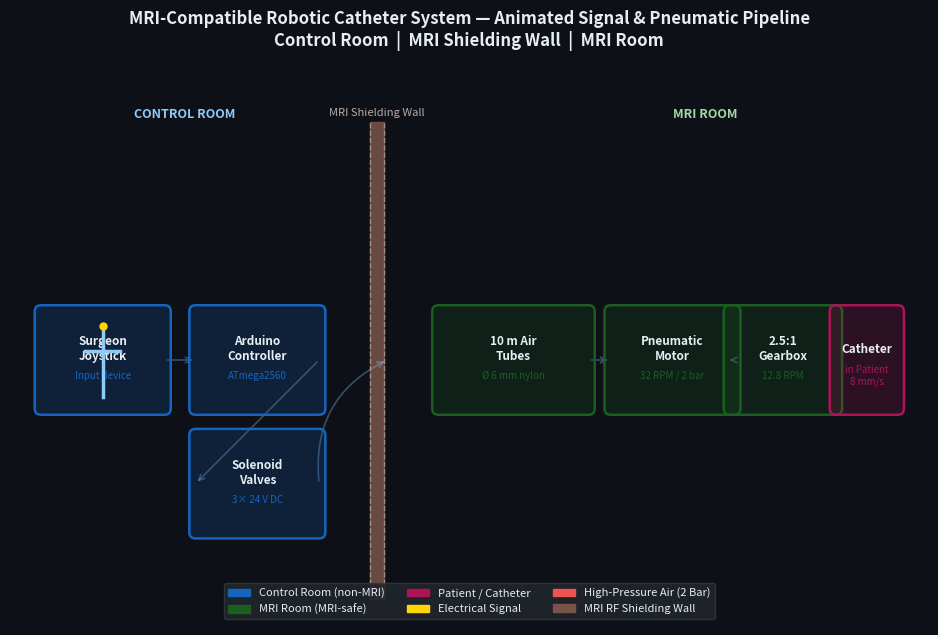

The matplotlib source for this figure:
"""
system_architecture_animation.py
==================================
2-D ``matplotlib`` FuncAnimation that visually maps the **entire MRI-compatible
robotic catheter system** — from the surgeon to the patient — as an animated
block-diagram / pipeline suitable for an academic poster or presentation.

Layout (left → right)
----------------------
  Control Room  |  MRI Shielding Wall  |  MRI Room
  ─────────────────────────────────────────────────
  [Surgeon       [Arduino /     [10 m Air  [Pneumatic  [2.5:1    [Catheter
   Joystick]  →  Solenoid  →   Tubes]  →   Motor]   →  Gearbox] →  in Patient]
                 Valves]

Animation steps
---------------
  Step 1 — Surgeon moves joystick (small dot pulses on the joystick block).
  Step 2 — Arduino sends electrical signal (yellow flash) to solenoid valves.
  Step 3 — High-pressure air (blue/red pulses) travels along the long air tubes
            across the MRI wall into the MRI room.
  Step 4 — Pneumatic Motor block shows a spinning indicator.
  Step 5 — Catheter block advances a short red "catheter" segment into the
            "Patient" block.

Requirements
------------
  pip install numpy matplotlib

Usage
-----
  python system_architecture_animation.py

Author: Sam Tsang (MRI Actuator Project)
"""

import numpy as np
import matplotlib.pyplot as plt
import matplotlib.patches as mpatches
import matplotlib.animation as animation
from matplotlib.patches import FancyBboxPatch, FancyArrowPatch

# ---------------------------------------------------------------------------
# Layout constants (all in data-space units, axes range 0–10 × 0–6)
# ---------------------------------------------------------------------------
AX_W, AX_H = 10.0, 6.0

# Block positions: (centre_x, centre_y, half_width, half_height)
BLOCKS = {
    'joystick':   (0.85, 3.0, 0.70, 0.55),
    'arduino':    (2.60, 3.0, 0.70, 0.55),
    'solenoid':   (2.60, 1.6, 0.70, 0.55),
    'tubes':      (5.50, 3.0, 0.85, 0.55),
    'motor':      (7.30, 3.0, 0.70, 0.55),
    'gearbox':    (8.55, 3.0, 0.60, 0.55),
    'catheter':   (9.50, 3.0, 0.35, 0.55),
}

# Colours
BG_COL       = '#0d1117'
PANEL_COL    = '#161b22'
CTRL_COL     = '#1565C0'   # control-room blocks
MRI_COL      = '#1b5e20'   # MRI-room blocks
WALL_COL     = '#795548'   # MRI wall colour
ELEC_COL     = '#ffd600'   # electrical signal
AIR_COL_HI   = '#ef5350'   # high-pressure air
AIR_COL_LO   = '#42a5f5'   # low-pressure / exhaust air
ARROW_COL    = '#90caf9'   # static connection arrows
TEXT_COL     = '#e6edf3'
PATIENT_COL  = '#ad1457'   # patient block

# Hex alpha suffixes for semi-transparent overlays
FILL_ALPHA   = '33'        # ~20 % opacity  — block fill
ARROW_ALPHA  = '55'        # ~33 % opacity  — static arrow colour

# MRI wall x-position
WALL_X = 3.95

# Static arrow connection data: (from_block, to_block) — drawn once
CONNECTIONS = [
    ('joystick', 'arduino'),
    ('arduino',  'solenoid'),
    ('solenoid', 'tubes'),      # crosses the wall
    ('tubes',    'motor'),
    ('motor',    'gearbox'),
    ('gearbox',  'catheter'),
]

# ---------------------------------------------------------------------------
# Figure / axes
# ---------------------------------------------------------------------------
fig, ax = plt.subplots(figsize=(14, 7))
fig.patch.set_facecolor(BG_COL)
ax.set_facecolor(BG_COL)
ax.set_xlim(-0.2, AX_W + 0.2)
ax.set_ylim(0.0, AX_H)
ax.set_aspect('equal')
ax.set_axis_off()

fig.suptitle(
    'MRI-Compatible Robotic Catheter System — Animated Signal & Pneumatic Pipeline\n'
    'Control Room  |  MRI Shielding Wall  |  MRI Room',
    color=TEXT_COL, fontsize=12, fontweight='bold', y=0.99
)

# ---------------------------------------------------------------------------
# Helpers
# ---------------------------------------------------------------------------

def block_rect(name):
    """Return (x_left, y_bottom, width, height) for *name*."""
    cx, cy, hw, hh = BLOCKS[name]
    return cx - hw, cy - hh, 2 * hw, 2 * hh


def block_right_edge(name):
    cx, cy, hw, hh = BLOCKS[name]
    return cx + hw, cy


def block_left_edge(name):
    cx, cy, hw, hh = BLOCKS[name]
    return cx - hw, cy


def block_centre(name):
    cx, cy, _, _ = BLOCKS[name]
    return cx, cy


def draw_fancy_box(ax, name, colour, label, sublabel='', text_col=TEXT_COL):
    x, y, w, h = block_rect(name)
    box = FancyBboxPatch(
        (x, y), w, h,
        boxstyle='round,pad=0.07',
        linewidth=1.8,
        edgecolor=colour,
        facecolor=colour + FILL_ALPHA,   # semi-transparent fill
        zorder=3
    )
    ax.add_patch(box)
    cx, cy, _, _ = BLOCKS[name]
    ax.text(cx, cy + 0.12, label, ha='center', va='center',
            color=TEXT_COL, fontsize=8.5, fontweight='bold', zorder=4)
    if sublabel:
        ax.text(cx, cy - 0.18, sublabel, ha='center', va='center',
                color=colour, fontsize=7.0, zorder=4)
    return box


# ---------------------------------------------------------------------------
# Draw MRI shielding wall
# ---------------------------------------------------------------------------
wall_patch = ax.fill_betweenx(
    [0.3, AX_H - 0.3], WALL_X - 0.08, WALL_X + 0.08,
    color=WALL_COL, alpha=0.85, zorder=2
)
# Dashed border lines
for xw in (WALL_X - 0.08, WALL_X + 0.08):
    ax.plot([xw, xw], [0.3, AX_H - 0.3],
            color='#bcaaa4', lw=1.0, linestyle='--', alpha=0.7, zorder=3)
ax.text(WALL_X, AX_H - 0.15, 'MRI Shielding Wall', ha='center', va='top',
        color='#bcaaa4', fontsize=8, style='italic', zorder=5)

# Room labels
ax.text(WALL_X * 0.45, AX_H - 0.15, 'CONTROL ROOM',
        ha='center', va='top', color='#90caf9',
        fontsize=9, fontweight='bold', zorder=5)
ax.text((WALL_X + AX_W) * 0.55, AX_H - 0.15, 'MRI ROOM',
        ha='center', va='top', color='#a5d6a7',
        fontsize=9, fontweight='bold', zorder=5)

# ---------------------------------------------------------------------------
# Draw static blocks
# ---------------------------------------------------------------------------
draw_fancy_box(ax, 'joystick', CTRL_COL, 'Surgeon\nJoystick', 'Input device')
draw_fancy_box(ax, 'arduino',  CTRL_COL, 'Arduino\nController', 'ATmega2560')
draw_fancy_box(ax, 'solenoid', CTRL_COL, 'Solenoid\nValves', '3× 24 V DC')
draw_fancy_box(ax, 'tubes',    MRI_COL,  '10 m Air\nTubes', 'Ø 6 mm nylon')
draw_fancy_box(ax, 'motor',    MRI_COL,  'Pneumatic\nMotor', '32 RPM / 2 bar')
draw_fancy_box(ax, 'gearbox',  MRI_COL,  '2.5:1\nGearbox', '12.8 RPM')

# Patient block (special colour)
cx, cy, hw, hh = BLOCKS['catheter']
patient_box = FancyBboxPatch(
    (cx - hw, cy - hh), 2 * hw, 2 * hh,
    boxstyle='round,pad=0.07',
    linewidth=1.8,
    edgecolor=PATIENT_COL,
    facecolor=PATIENT_COL + FILL_ALPHA,
    zorder=3
)
ax.add_patch(patient_box)
ax.text(cx, cy + 0.12, 'Catheter', ha='center', va='center',
        color=TEXT_COL, fontsize=8.5, fontweight='bold', zorder=4)
ax.text(cx, cy - 0.18, 'in Patient\n8 mm/s', ha='center', va='center',
        color=PATIENT_COL, fontsize=7.0, zorder=4)

# Joystick icon — simple cross
jcx, jcy = block_centre('joystick')
ax.plot([jcx, jcx], [jcy - 0.42, jcy + 0.38], color='#90caf9', lw=2.5, zorder=5)
ax.plot([jcx - 0.20, jcx + 0.20], [jcy + 0.10, jcy + 0.10],
        color='#90caf9', lw=2.5, zorder=5)
js_dot = ax.plot(jcx, jcy + 0.38, 'o', ms=5, color='#ffd600', zorder=6)[0]

# ---------------------------------------------------------------------------
# Static connection arrows (grey)
# ---------------------------------------------------------------------------
static_arrows = {}
for src, dst in CONNECTIONS:
    x0, y0 = block_right_edge(src)
    x1, y1 = block_left_edge(dst)
    # Special routing: solenoid → tubes goes via a corner
    if src == 'solenoid' and dst == 'tubes':
        # solenoid is below arduino; route: right → up → right
        # draw two-segment path (corner at solenoid right, arduino level)
        sx0, sy0 = block_right_edge('solenoid')   # (3.30, 1.6)
        ax.annotate(
            '', xy=(WALL_X + 0.12, BLOCKS['tubes'][1]),
            xytext=(sx0, sy0),
            arrowprops=dict(
                arrowstyle='->', color=ARROW_COL + ARROW_ALPHA,
                lw=1.2,
                connectionstyle='arc3,rad=-0.35'
            ),
            zorder=2
        )
        continue
    arr = ax.annotate(
        '', xy=(x1, y1), xytext=(x0, y0),
        arrowprops=dict(arrowstyle='->', color=ARROW_COL + ARROW_ALPHA, lw=1.2),
        zorder=2
    )
    static_arrows[(src, dst)] = arr

# ---------------------------------------------------------------------------
# Animated elements
# ---------------------------------------------------------------------------

# ── Step 1: joystick pulse dot ────────────────────────────────────────────
joystick_pulse, = ax.plot([], [], 'o', ms=10, color='#ffd600', alpha=0.0, zorder=7)

# ── Step 2: electrical signal flash (joystick → arduino → solenoid) ───────
elec_line_ja, = ax.plot([], [], '-', color=ELEC_COL, lw=2.5, alpha=0.0, zorder=6)
elec_line_as, = ax.plot([], [], '-', color=ELEC_COL, lw=2.5, alpha=0.0, zorder=6)

# ── Step 3: air pulse travelling along tubes ──────────────────────────────
# Represented as a coloured dot sliding along the tube segment
tube_x_left  = block_left_edge('tubes')[0]
tube_x_right = block_right_edge('tubes')[0]
tube_y       = BLOCKS['tubes'][1]
air_pulse, = ax.plot([], [], 'o', ms=13, color=AIR_COL_HI, alpha=0.0, zorder=7)

# Air-crossing line (solenoid → tubes, animates separately)
air_cross_line, = ax.plot([], [], '-', color=AIR_COL_HI, lw=3.0, alpha=0.0, zorder=6)

# ── Step 4: motor spin indicator ─────────────────────────────────────────
mcx, mcy = block_centre('motor')
motor_arc, = ax.plot([], [], '-', color='#a5d6a7', lw=2.5, zorder=7)
motor_dot, = ax.plot([], [], 'o', ms=6, color='#a5d6a7', zorder=8)

# ── Step 5: catheter advancing ────────────────────────────────────────────
# Draw a small red "catheter" segment inside the catheter block
cat_cx, cat_cy = block_centre('catheter')
catheter_seg, = ax.plot([], [], '-', color='#ef5350', lw=4.0, solid_capstyle='butt',
                        zorder=7)

# ── General highlight overlay for each block ─────────────────────────────
block_highlight = {}
for name in BLOCKS:
    bpatch = FancyBboxPatch(
        (BLOCKS[name][0] - BLOCKS[name][2],
         BLOCKS[name][1] - BLOCKS[name][3]),
        2 * BLOCKS[name][2], 2 * BLOCKS[name][3],
        boxstyle='round,pad=0.07',
        linewidth=0.0,
        edgecolor='none',
        facecolor='white',
        alpha=0.0,
        zorder=3
    )
    ax.add_patch(bpatch)
    block_highlight[name] = bpatch

# ── Step label text ───────────────────────────────────────────────────────
step_text = ax.text(
    AX_W * 0.5, 0.55, '',
    ha='center', va='center', color='#e6edf3',
    fontsize=9, fontstyle='italic',
    bbox=dict(boxstyle='round,pad=0.3', facecolor='#21262d',
              edgecolor='#30363d', linewidth=1.2),
    zorder=10
)

# ---------------------------------------------------------------------------
# Animation cycle definition
# ---------------------------------------------------------------------------
# Each step is (duration_seconds, step_index)
STEP_DURATIONS = [1.0, 0.8, 1.2, 0.8, 1.0]   # seconds per step
TOTAL_ANIM = sum(STEP_DURATIONS)
CYCLE_TIME  = TOTAL_ANIM + 0.5                  # pause at end

FPS    = 50
FRAMES = int(FPS * CYCLE_TIME)


def _step_and_phase(t):
    """Return (step_index 0-4, phase 0-1) for time t within the cycle."""
    boundaries = np.cumsum([0.0] + STEP_DURATIONS)
    for i, (t0, t1) in enumerate(zip(boundaries[:-1], boundaries[1:])):
        if t <= t1:
            return i, (t - t0) / (t1 - t0)
    return len(STEP_DURATIONS) - 1, 1.0


STEP_LABELS = [
    'Step 1 — Surgeon activates joystick',
    'Step 2 — Arduino sends electrical signal to solenoid valves',
    'Step 3 — High-pressure air travels 10 m through air tubes into MRI room',
    'Step 4 — Pneumatic motor spins (32 RPM)',
    'Step 5 — Catheter advances into patient at 8 mm/s',
]

# Mapping step → which blocks to highlight
STEP_HIGHLIGHTS = {
    0: ['joystick'],
    1: ['arduino', 'solenoid'],
    2: ['tubes'],
    3: ['motor'],
    4: ['gearbox', 'catheter'],
}


def update(frame):
    t = (frame / FPS) % CYCLE_TIME
    step, phase = _step_and_phase(t)

    # ── Reset all animated objects ────────────────────────────────────────
    joystick_pulse.set_alpha(0.0)
    elec_line_ja.set_alpha(0.0)
    elec_line_as.set_alpha(0.0)
    air_pulse.set_alpha(0.0)
    air_cross_line.set_alpha(0.0)
    motor_arc.set_data([], [])
    motor_dot.set_data([], [])
    catheter_seg.set_data([], [])
    for bpatch in block_highlight.values():
        bpatch.set_alpha(0.0)

    # Highlight active blocks
    for name in STEP_HIGHLIGHTS.get(step, []):
        block_highlight[name].set_alpha(0.12)

    step_text.set_text(STEP_LABELS[step])

    # ── Step 1: joystick activation ───────────────────────────────────────
    if step == 0:
        pulse_alpha = 0.6 + 0.4 * np.sin(2 * np.pi * 3 * phase)
        joystick_pulse.set_data([jcx], [jcy + 0.38])
        joystick_pulse.set_alpha(pulse_alpha)

    # ── Step 2: electrical signal flashes ─────────────────────────────────
    elif step == 1:
        # Joystick → Arduino
        jax0, jay0 = block_right_edge('joystick')
        jax1, jay1 = block_left_edge('arduino')
        px2 = jax0 + (jax1 - jax0) * min(phase * 2, 1.0)
        elec_line_ja.set_data([jax0, px2], [jay0, jay1])
        elec_line_ja.set_alpha(0.9)
        # Arduino → Solenoid (after halfway)
        if phase > 0.5:
            p2 = (phase - 0.5) * 2.0
            ax0s, ay0s = block_right_edge('arduino')
            # route down to solenoid level
            ax1s, ay1s = block_right_edge('solenoid')
            # vertical drop
            dy = ay0s + (ay1s - ay0s) * p2
            elec_line_as.set_data([ax0s, ax0s], [ay0s, dy])
            elec_line_as.set_alpha(0.9)

    # ── Step 3: air pulse travels through tubes ───────────────────────────
    elif step == 2:
        # First half: solenoid right → tube left (crosses wall)
        cross_x0, cross_y0 = block_right_edge('solenoid')
        cross_x1 = tube_x_left
        cross_y1 = tube_y
        if phase < 0.45:
            p3a = phase / 0.45
            # draw a growing line from solenoid → tube
            mid_x = cross_x0 + (cross_x1 - cross_x0) * p3a
            mid_y = cross_y0 + (cross_y1 - cross_y0) * p3a
            air_cross_line.set_data([cross_x0, mid_x], [cross_y0, mid_y])
            air_cross_line.set_alpha(0.85)
            air_cross_line.set_color(AIR_COL_HI)
        else:
            # Line stays visible; pulse dot travels inside tube
            air_cross_line.set_data([cross_x0, cross_x1], [cross_y0, cross_y1])
            air_cross_line.set_alpha(0.6)
            p3b = (phase - 0.45) / 0.55
            px = tube_x_left + (tube_x_right - tube_x_left) * p3b
            air_pulse.set_data([px], [tube_y])
            # Colour oscillates between high and low pressure
            col = AIR_COL_HI if int(p3b * 6) % 2 == 0 else AIR_COL_LO
            air_pulse.set_color(col)
            air_pulse.set_alpha(0.9)

    # ── Step 4: motor spinning ────────────────────────────────────────────
    elif step == 3:
        angle = phase * 4 * np.pi   # 2 full rotations per step
        r = 0.30
        theta = np.linspace(0, angle, 60)
        motor_arc.set_data(mcx + r * np.cos(theta), mcy + r * np.sin(theta))
        motor_dot.set_data([mcx + r * np.cos(angle)], [mcy + r * np.sin(angle)])

    # ── Step 5: catheter advances ─────────────────────────────────────────
    elif step == 4:
        cat_hw = BLOCKS['catheter'][2]
        cat_hh = BLOCKS['catheter'][3]
        # Catheter advances from left edge to right edge of catheter block
        seg_start = cat_cx - cat_hw + 0.05
        seg_end   = cat_cx - cat_hw + 0.05 + (2 * cat_hw - 0.10) * phase
        catheter_seg.set_data([seg_start, seg_end], [cat_cy, cat_cy])

    return (joystick_pulse, elec_line_ja, elec_line_as,
            air_pulse, air_cross_line,
            motor_arc, motor_dot, catheter_seg, step_text,
            *block_highlight.values())


# ---------------------------------------------------------------------------
# Legend
# ---------------------------------------------------------------------------
legend_handles = [
    mpatches.Patch(color=CTRL_COL,    label='Control Room (non-MRI)'),
    mpatches.Patch(color=MRI_COL,     label='MRI Room (MRI-safe)'),
    mpatches.Patch(color=PATIENT_COL, label='Patient / Catheter'),
    mpatches.Patch(color=ELEC_COL,    label='Electrical Signal'),
    mpatches.Patch(color=AIR_COL_HI,  label='High-Pressure Air (2 Bar)'),
    mpatches.Patch(color=WALL_COL,    label='MRI RF Shielding Wall'),
]
ax.legend(
    handles=legend_handles, loc='lower center',
    ncol=3, fontsize=8,
    facecolor='#21262d', edgecolor='#30363d', labelcolor=TEXT_COL,
    framealpha=0.9, bbox_to_anchor=(0.5, 0.0)
)

# ---------------------------------------------------------------------------
# Run
# ---------------------------------------------------------------------------
ani = animation.FuncAnimation(
    fig, update,
    frames=FRAMES,
    interval=1000.0 / FPS,
    blit=False
)

plt.tight_layout(rect=[0, 0.09, 1, 0.97])
plt.show()
